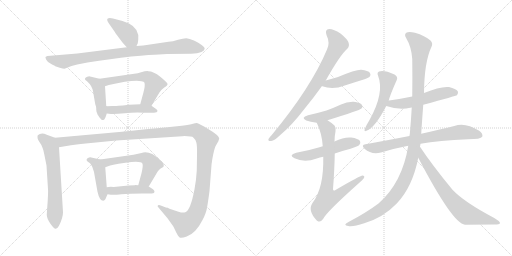
t = 0.00 s
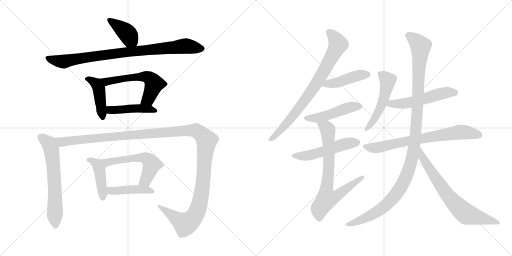
t = 3.08 s
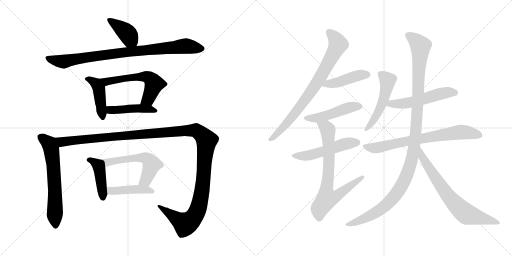
t = 6.16 s
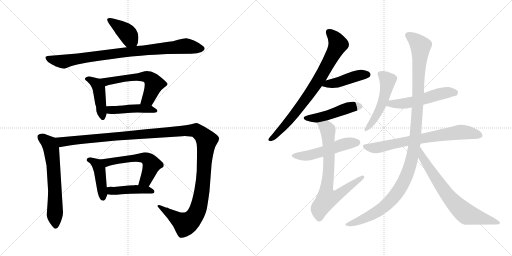
t = 9.23 s
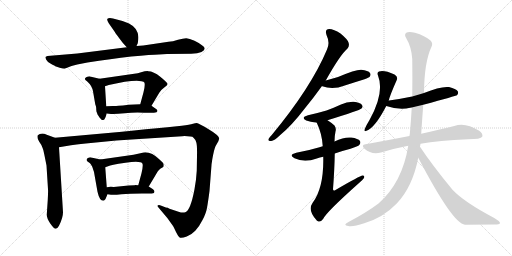
t = 12.31 s
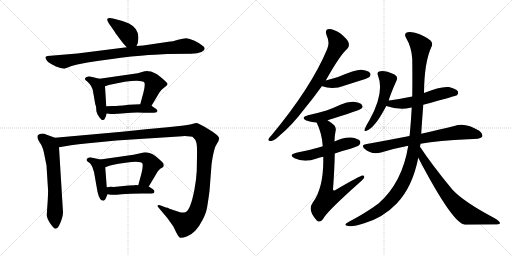
t = 15.39 s

The animated SVG that drew these frames (rendered in a browser with its animation timeline set to each time). Animation: 20 CSS @keyframes rules; one cycle of 15.39 s.

<svg version="1.1" viewBox="0 0 2048 1024" xmlns="http://www.w3.org/2000/svg">
  <g stroke="lightgray" stroke-dasharray="1,1" stroke-width="1" transform="scale(4, 4)">
    <line x1="0" y1="0" x2="256" y2="256"></line>
    <line x1="256" y1="0" x2="0" y2="256"></line>
    <line x1="128" y1="0" x2="128" y2="256"></line>
    <line x1="0" y1="128" x2="256" y2="128"></line>
    <line x1="256" y1="0" x2="512" y2="256"></line>
    <line x1="512" y1="0" x2="256" y2="256"></line>
    <line x1="384" y1="0" x2="384" y2="256"></line>
    <line x1="256" y1="128" x2="512" y2="128"></line>
  </g>
<g transform="scale(1, -1) translate(0, -850)">
   <style type="text/css">
    @keyframes keyframes0 {
      from {
       stroke: black;
       stroke-dashoffset: 398;
       stroke-width: 128;
       }
       56% {
       animation-timing-function: step-end;
       stroke: black;
       stroke-dashoffset: 0;
       stroke-width: 128;
       }
       to {
       stroke: black;
       stroke-width: 1024;
       }
       }
       #make-me-a-hanzi-animation-0 {
         animation: keyframes0 0.573893s both;
         animation-delay: 0.000000s;
         animation-timing-function: linear;
       }
    @keyframes keyframes1 {
      from {
       stroke: black;
       stroke-dashoffset: 879;
       stroke-width: 128;
       }
       74% {
       animation-timing-function: step-end;
       stroke: black;
       stroke-dashoffset: 0;
       stroke-width: 128;
       }
       to {
       stroke: black;
       stroke-width: 1024;
       }
       }
       #make-me-a-hanzi-animation-1 {
         animation: keyframes1 0.965332s both;
         animation-delay: 0.573893s;
         animation-timing-function: linear;
       }
    @keyframes keyframes2 {
      from {
       stroke: black;
       stroke-dashoffset: 437;
       stroke-width: 128;
       }
       59% {
       animation-timing-function: step-end;
       stroke: black;
       stroke-dashoffset: 0;
       stroke-width: 128;
       }
       to {
       stroke: black;
       stroke-width: 1024;
       }
       }
       #make-me-a-hanzi-animation-2 {
         animation: keyframes2 0.605632s both;
         animation-delay: 1.539225s;
         animation-timing-function: linear;
       }
    @keyframes keyframes3 {
      from {
       stroke: black;
       stroke-dashoffset: 576;
       stroke-width: 128;
       }
       65% {
       animation-timing-function: step-end;
       stroke: black;
       stroke-dashoffset: 0;
       stroke-width: 128;
       }
       to {
       stroke: black;
       stroke-width: 1024;
       }
       }
       #make-me-a-hanzi-animation-3 {
         animation: keyframes3 0.718750s both;
         animation-delay: 2.144857s;
         animation-timing-function: linear;
       }
    @keyframes keyframes4 {
      from {
       stroke: black;
       stroke-dashoffset: 448;
       stroke-width: 128;
       }
       59% {
       animation-timing-function: step-end;
       stroke: black;
       stroke-dashoffset: 0;
       stroke-width: 128;
       }
       to {
       stroke: black;
       stroke-width: 1024;
       }
       }
       #make-me-a-hanzi-animation-4 {
         animation: keyframes4 0.614583s both;
         animation-delay: 2.863607s;
         animation-timing-function: linear;
       }
    @keyframes keyframes5 {
      from {
       stroke: black;
       stroke-dashoffset: 633;
       stroke-width: 128;
       }
       67% {
       animation-timing-function: step-end;
       stroke: black;
       stroke-dashoffset: 0;
       stroke-width: 128;
       }
       to {
       stroke: black;
       stroke-width: 1024;
       }
       }
       #make-me-a-hanzi-animation-5 {
         animation: keyframes5 0.765137s both;
         animation-delay: 3.478190s;
         animation-timing-function: linear;
       }
    @keyframes keyframes6 {
      from {
       stroke: black;
       stroke-dashoffset: 1358;
       stroke-width: 128;
       }
       82% {
       animation-timing-function: step-end;
       stroke: black;
       stroke-dashoffset: 0;
       stroke-width: 128;
       }
       to {
       stroke: black;
       stroke-width: 1024;
       }
       }
       #make-me-a-hanzi-animation-6 {
         animation: keyframes6 1.355143s both;
         animation-delay: 4.243327s;
         animation-timing-function: linear;
       }
    @keyframes keyframes7 {
      from {
       stroke: black;
       stroke-dashoffset: 433;
       stroke-width: 128;
       }
       58% {
       animation-timing-function: step-end;
       stroke: black;
       stroke-dashoffset: 0;
       stroke-width: 128;
       }
       to {
       stroke: black;
       stroke-width: 1024;
       }
       }
       #make-me-a-hanzi-animation-7 {
         animation: keyframes7 0.602376s both;
         animation-delay: 5.598470s;
         animation-timing-function: linear;
       }
    @keyframes keyframes8 {
      from {
       stroke: black;
       stroke-dashoffset: 563;
       stroke-width: 128;
       }
       65% {
       animation-timing-function: step-end;
       stroke: black;
       stroke-dashoffset: 0;
       stroke-width: 128;
       }
       to {
       stroke: black;
       stroke-width: 1024;
       }
       }
       #make-me-a-hanzi-animation-8 {
         animation: keyframes8 0.708171s both;
         animation-delay: 6.200846s;
         animation-timing-function: linear;
       }
    @keyframes keyframes9 {
      from {
       stroke: black;
       stroke-dashoffset: 438;
       stroke-width: 128;
       }
       59% {
       animation-timing-function: step-end;
       stroke: black;
       stroke-dashoffset: 0;
       stroke-width: 128;
       }
       to {
       stroke: black;
       stroke-width: 1024;
       }
       }
       #make-me-a-hanzi-animation-9 {
         animation: keyframes9 0.606445s both;
         animation-delay: 6.909017s;
         animation-timing-function: linear;
       }
    @keyframes keyframes10 {
      from {
       stroke: black;
       stroke-dashoffset: 784;
       stroke-width: 128;
       }
       72% {
       animation-timing-function: step-end;
       stroke: black;
       stroke-dashoffset: 0;
       stroke-width: 128;
       }
       to {
       stroke: black;
       stroke-width: 1024;
       }
       }
       #make-me-a-hanzi-animation-10 {
         animation: keyframes10 0.888021s both;
         animation-delay: 7.515462s;
         animation-timing-function: linear;
       }
    @keyframes keyframes11 {
      from {
       stroke: black;
       stroke-dashoffset: 439;
       stroke-width: 128;
       }
       59% {
       animation-timing-function: step-end;
       stroke: black;
       stroke-dashoffset: 0;
       stroke-width: 128;
       }
       to {
       stroke: black;
       stroke-width: 1024;
       }
       }
       #make-me-a-hanzi-animation-11 {
         animation: keyframes11 0.607259s both;
         animation-delay: 8.403483s;
         animation-timing-function: linear;
       }
    @keyframes keyframes12 {
      from {
       stroke: black;
       stroke-dashoffset: 476;
       stroke-width: 128;
       }
       61% {
       animation-timing-function: step-end;
       stroke: black;
       stroke-dashoffset: 0;
       stroke-width: 128;
       }
       to {
       stroke: black;
       stroke-width: 1024;
       }
       }
       #make-me-a-hanzi-animation-12 {
         animation: keyframes12 0.637370s both;
         animation-delay: 9.010742s;
         animation-timing-function: linear;
       }
    @keyframes keyframes13 {
      from {
       stroke: black;
       stroke-dashoffset: 513;
       stroke-width: 128;
       }
       63% {
       animation-timing-function: step-end;
       stroke: black;
       stroke-dashoffset: 0;
       stroke-width: 128;
       }
       to {
       stroke: black;
       stroke-width: 1024;
       }
       }
       #make-me-a-hanzi-animation-13 {
         animation: keyframes13 0.667480s both;
         animation-delay: 9.648112s;
         animation-timing-function: linear;
       }
    @keyframes keyframes14 {
      from {
       stroke: black;
       stroke-dashoffset: 741;
       stroke-width: 128;
       }
       71% {
       animation-timing-function: step-end;
       stroke: black;
       stroke-dashoffset: 0;
       stroke-width: 128;
       }
       to {
       stroke: black;
       stroke-width: 1024;
       }
       }
       #make-me-a-hanzi-animation-14 {
         animation: keyframes14 0.853027s both;
         animation-delay: 10.315592s;
         animation-timing-function: linear;
       }
    @keyframes keyframes15 {
      from {
       stroke: black;
       stroke-dashoffset: 510;
       stroke-width: 128;
       }
       62% {
       animation-timing-function: step-end;
       stroke: black;
       stroke-dashoffset: 0;
       stroke-width: 128;
       }
       to {
       stroke: black;
       stroke-width: 1024;
       }
       }
       #make-me-a-hanzi-animation-15 {
         animation: keyframes15 0.665039s both;
         animation-delay: 11.168619s;
         animation-timing-function: linear;
       }
    @keyframes keyframes16 {
      from {
       stroke: black;
       stroke-dashoffset: 535;
       stroke-width: 128;
       }
       64% {
       animation-timing-function: step-end;
       stroke: black;
       stroke-dashoffset: 0;
       stroke-width: 128;
       }
       to {
       stroke: black;
       stroke-width: 1024;
       }
       }
       #make-me-a-hanzi-animation-16 {
         animation: keyframes16 0.685384s both;
         animation-delay: 11.833658s;
         animation-timing-function: linear;
       }
    @keyframes keyframes17 {
      from {
       stroke: black;
       stroke-dashoffset: 723;
       stroke-width: 128;
       }
       70% {
       animation-timing-function: step-end;
       stroke: black;
       stroke-dashoffset: 0;
       stroke-width: 128;
       }
       to {
       stroke: black;
       stroke-width: 1024;
       }
       }
       #make-me-a-hanzi-animation-17 {
         animation: keyframes17 0.838379s both;
         animation-delay: 12.519042s;
         animation-timing-function: linear;
       }
    @keyframes keyframes18 {
      from {
       stroke: black;
       stroke-dashoffset: 1165;
       stroke-width: 128;
       }
       79% {
       animation-timing-function: step-end;
       stroke: black;
       stroke-dashoffset: 0;
       stroke-width: 128;
       }
       to {
       stroke: black;
       stroke-width: 1024;
       }
       }
       #make-me-a-hanzi-animation-18 {
         animation: keyframes18 1.198079s both;
         animation-delay: 13.357421s;
         animation-timing-function: linear;
       }
    @keyframes keyframes19 {
      from {
       stroke: black;
       stroke-dashoffset: 715;
       stroke-width: 128;
       }
       70% {
       animation-timing-function: step-end;
       stroke: black;
       stroke-dashoffset: 0;
       stroke-width: 128;
       }
       to {
       stroke: black;
       stroke-width: 1024;
       }
       }
       #make-me-a-hanzi-animation-19 {
         animation: keyframes19 0.831868s both;
         animation-delay: 14.555500s;
         animation-timing-function: linear;
       }
</style>
<path d="M 546.0 666.5 L 551.0 677.5 L 553.0 691.5 Q 558.0 735.5 516.0 756.5 L 490.0 766.5 L 452.0 776.5 Q 435.0 779.5 430.0 775.5 Q 426.0 771.5 435.0 757.5 L 458.0 724.5 Q 461.0 718.5 477.0 697.5 Q 493.0 676.5 497.0 672.5 L 507.0 661.5 C 527.0 639.5 534.0 639.5 546.0 666.5 Z" fill="lightgray"></path> 
<path d="M 636.0 632.5 L 668.0 634.5 L 765.0 635.5 Q 791.0 636.5 806.0 642.5 Q 830.0 655.5 809.0 668.5 Q 799.0 677.5 778.0 687.5 Q 757.0 697.5 745.0 697.5 Q 733.0 697.5 712.0 691.5 Q 691.0 684.5 674.0 683.5 L 573.0 668.5 L 546.0 666.5 L 507.0 661.5 L 309.0 636.5 L 190.0 626.5 Q 184.0 625.5 182.0 622.5 Q 181.0 619.5 185.0 611.5 Q 189.0 602.5 205.0 594.5 Q 221.0 586.5 221.0 585.5 L 239.0 579.5 Q 252.0 575.5 258.0 575.5 L 286.0 586.5 L 309.0 592.5 L 350.0 600.5 Q 444.0 615.5 525.0 624.5 Q 607.0 632.5 636.0 632.5 Z" fill="lightgray"></path> 
<path d="M 389.0 396.5 L 389.0 394.5 L 398.0 380.5 Q 405.0 373.5 406.0 371.5 Q 411.0 369.5 412.0 370.5 Q 417.0 370.5 419.0 375.5 Q 422.0 379.5 427.0 396.5 L 425.0 425.5 L 420.0 505.5 C 418.0 530.5 418.0 530.5 398.0 535.5 L 360.0 544.5 Q 357.0 545.5 349.0 543.5 Q 342.0 541.5 340.0 536.5 Q 339.0 531.5 344.0 528.5 Q 349.0 525.5 350.0 523.5 Q 368.0 507.5 372.0 485.5 L 381.0 433.5 L 384.0 424.5 Q 385.0 418.5 385.0 411.5 Q 385.0 403.5 389.0 396.5 Z" fill="lightgray"></path> 
<path d="M 606.0 427.5 L 637.0 479.5 Q 643.0 490.5 657.0 500.5 Q 672.0 509.5 670.0 515.5 Q 668.0 521.5 641.0 543.5 Q 614.0 565.5 593.0 565.5 Q 585.0 566.5 561.0 560.5 L 551.0 557.5 L 398.0 535.5 C 368.0 531.5 392.0 496.5 420.0 505.5 L 435.0 510.5 Q 507.0 527.5 547.0 527.5 L 566.0 525.5 Q 576.0 524.5 578.0 519.5 Q 581.0 507.5 574.0 481.5 L 561.0 433.5 C 553.0 404.5 591.0 401.5 606.0 427.5 Z" fill="lightgray"></path> 
<path d="M 427.0 396.5 L 444.0 394.5 Q 462.0 393.5 499.0 397.5 Q 537.0 401.5 576.0 399.5 L 601.0 399.5 Q 618.0 399.5 626.0 401.5 Q 635.0 408.5 623.0 415.5 L 606.0 427.5 C 595.0 434.5 591.0 434.5 561.0 433.5 L 515.0 431.5 Q 489.0 427.5 474.0 427.5 Q 466.0 426.5 451.0 426.5 L 425.0 425.5 C 395.0 424.5 397.0 400.5 427.0 396.5 Z" fill="lightgray"></path> 
<path d="M 220.0 299.5 L 187.0 311.5 Q 165.0 320.5 151.0 309.5 Q 147.0 297.5 157.0 283.5 Q 168.0 268.5 170.0 259.5 Q 174.0 251.5 177.0 233.5 L 186.0 188.5 L 192.0 93.5 Q 193.0 88.5 191.0 50.5 L 187.0 -8.5 Q 187.0 -22.5 201.0 -43.5 Q 216.0 -64.5 222.0 -64.5 Q 229.0 -65.5 236.0 -52.5 Q 252.0 -20.5 252.0 1.5 L 236.0 261.5 C 234.0 291.5 234.0 294.5 220.0 299.5 Z" fill="lightgray"></path> 
<path d="M 714.0 3.5 L 678.0 15.5 Q 667.0 20.5 666.0 19.5 L 643.0 28.5 Q 637.0 31.5 632.0 29.5 Q 628.0 26.5 633.0 21.5 L 670.0 -22.5 L 690.0 -50.5 Q 695.0 -57.5 704.0 -77.5 Q 714.0 -97.5 720.0 -100.5 Q 727.0 -103.5 747.0 -95.5 Q 767.0 -87.5 781.0 -72.5 Q 796.0 -57.5 810.0 -29.5 Q 825.0 -1.5 828.0 19.5 Q 832.0 40.5 838.0 86.5 L 846.0 190.5 Q 846.0 195.5 847.0 198.5 L 849.0 212.5 Q 856.0 252.5 862.0 265.5 L 874.0 286.5 Q 874.0 289.5 877.0 295.5 Q 877.0 308.5 836.0 332.5 Q 796.0 356.5 790.0 357.5 Q 784.0 358.5 772.0 355.5 Q 760.0 352.5 727.0 347.5 L 670.0 341.5 Q 587.0 334.5 488.0 323.5 L 220.0 299.5 C 190.0 296.5 206.0 256.5 236.0 261.5 L 284.0 269.5 Q 334.0 276.5 343.0 276.5 L 465.0 288.5 L 729.0 305.5 Q 767.0 306.5 774.0 299.5 Q 782.0 292.5 785.0 281.5 Q 789.0 270.5 788.0 226.5 L 787.0 167.5 Q 785.0 130.5 778.0 93.5 Q 762.0 8.5 741.0 1.5 Q 731.0 -2.5 714.0 3.5 Z" fill="lightgray"></path> 
<path d="M 422.0 54.5 L 430.0 73.5 C 431.0 75.5 429.0 71.5 427.0 101.5 L 421.0 181.5 C 419.0 208.5 419.0 208.5 401.0 212.5 L 365.0 220.5 Q 363.0 221.5 356.0 220.5 Q 349.0 218.5 347.0 214.5 Q 345.0 209.5 349.0 205.5 L 360.0 197.5 Q 363.0 195.5 369.0 183.5 L 376.0 162.5 L 390.0 83.5 Q 398.0 47.5 413.0 47.5 Q 418.0 47.5 422.0 54.5 Z" fill="lightgray"></path> 
<path d="M 595.0 104.5 L 626.0 156.5 Q 630.0 166.5 641.0 175.5 Q 652.0 181.5 654.0 183.5 Q 656.0 190.5 654.0 195.5 Q 653.0 199.5 639.0 211.5 Q 599.0 249.5 566.0 238.5 L 534.0 231.5 L 401.0 212.5 C 371.0 208.5 393.0 171.5 421.0 181.5 L 435.0 186.5 Q 439.0 190.5 502.0 199.5 Q 565.0 208.5 570.0 195.5 Q 573.0 186.5 566.0 157.5 L 553.0 109.5 C 545.0 80.5 580.0 78.5 595.0 104.5 Z" fill="lightgray"></path> 
<path d="M 430.0 73.5 L 444.0 71.5 Q 455.0 69.5 486.0 73.5 Q 517.0 76.5 568.0 76.5 L 592.0 76.5 Q 610.0 76.5 616.0 78.5 L 618.0 84.5 Q 618.0 87.5 612.0 93.5 L 595.0 104.5 L 553.0 109.5 L 540.0 110.5 L 539.0 109.5 L 514.0 108.5 L 455.0 102.5 Q 435.0 103.5 427.0 101.5 C 397.0 96.5 400.0 77.5 430.0 73.5 Z" fill="lightgray"></path> 
<path d="M 1303.0 528.0 Q 1360.0 630.0 1390.0 656.0 Q 1399.0 666.0 1394.0 680.0 Q 1390.0 693.0 1362.0 716.0 Q 1335.0 734.0 1317.0 734.0 Q 1298.0 733.0 1306.0 710.0 Q 1321.0 679.0 1308.0 652.0 Q 1245.0 501.0 1087.0 310.0 Q 1077.0 300.0 1074.0 294.0 Q 1071.0 284.0 1085.0 286.0 Q 1097.0 287.0 1121.0 310.0 Q 1166.0 347.0 1219.0 416.0 Q 1252.0 456.0 1288.0 506.0 L 1303.0 528.0 Z" fill="lightgray"></path> 
<path d="M 1288.0 506.0 Q 1287.0 506.0 1289.0 505.0 Q 1331.0 489.0 1379.0 508.0 Q 1416.0 520.0 1458.0 533.0 Q 1476.0 540.0 1478.0 542.0 Q 1485.0 551.0 1480.0 558.0 Q 1473.0 568.0 1445.0 571.0 Q 1423.0 572.0 1352.0 542.0 Q 1328.0 535.0 1303.0 528.0 C 1274.0 520.0 1265.0 517.0 1288.0 506.0 Z" fill="lightgray"></path> 
<path d="M 1310.0 369.0 Q 1439.0 409.0 1446.0 416.0 Q 1453.0 423.0 1448.0 430.0 Q 1441.0 440.0 1415.0 443.0 Q 1388.0 444.0 1364.0 432.0 Q 1336.0 419.0 1306.0 408.0 Q 1272.0 398.0 1232.0 389.0 Q 1201.0 380.0 1225.0 368.0 Q 1240.0 362.0 1267.0 359.0 L 1310.0 369.0 Z" fill="lightgray"></path> 
<path d="M 1339.0 236.0 Q 1367.0 246.0 1402.0 255.0 Q 1433.0 265.0 1437.0 270.0 Q 1444.0 277.0 1440.0 286.0 Q 1433.0 296.0 1405.0 300.0 Q 1377.0 303.0 1338.0 284.0 L 1291.0 265.0 Q 1284.0 264.0 1278.0 261.0 Q 1235.0 248.0 1185.0 239.0 Q 1152.0 230.0 1178.0 217.0 Q 1217.0 198.0 1267.0 216.0 Q 1279.0 220.0 1293.0 223.0 L 1339.0 236.0 Z" fill="lightgray"></path> 
<path d="M 1293.0 223.0 Q 1296.0 99.0 1250.0 38.0 Q 1229.0 8.0 1268.0 -33.0 L 1270.0 -34.0 Q 1282.0 -41.0 1293.0 -25.0 Q 1306.0 2.0 1435.0 117.0 Q 1451.0 130.0 1456.0 138.0 Q 1460.0 148.0 1450.0 148.0 Q 1441.0 148.0 1342.0 90.0 Q 1333.0 84.0 1332.0 93.0 Q 1338.0 172.0 1339.0 236.0 L 1338.0 284.0 Q 1338.0 306.0 1342.0 324.0 Q 1346.0 337.0 1338.0 348.0 Q 1323.0 361.0 1310.0 369.0 C 1285.0 386.0 1255.0 386.0 1267.0 359.0 Q 1288.0 316.0 1291.0 265.0 L 1293.0 223.0 Z" fill="lightgray"></path> 
<path d="M 1555.0 447.0 Q 1558.0 465.0 1587.0 530.0 Q 1593.0 543.0 1578.0 552.0 Q 1536.0 571.0 1516.0 564.0 Q 1507.0 560.0 1512.0 548.0 Q 1539.0 479.0 1478.0 370.0 Q 1465.0 349.0 1459.0 334.0 Q 1455.0 321.0 1466.0 327.0 Q 1500.0 339.0 1545.0 426.0 L 1555.0 447.0 Z" fill="lightgray"></path> 
<path d="M 1693.0 431.0 Q 1825.0 467.0 1828.0 469.0 Q 1835.0 476.0 1831.0 485.0 Q 1824.0 495.0 1796.0 502.0 Q 1763.0 506.0 1696.0 478.0 L 1649.0 464.0 Q 1606.0 455.0 1556.0 448.0 Q 1555.0 448.0 1555.0 447.0 C 1526.0 440.0 1516.0 435.0 1545.0 426.0 Q 1599.0 408.0 1641.0 419.0 Q 1642.0 420.0 1647.0 420.0 L 1693.0 431.0 Z" fill="lightgray"></path> 
<path d="M 1682.0 275.0 Q 1755.0 288.0 1872.0 293.0 Q 1923.0 293.0 1929.0 303.0 Q 1933.0 315.0 1917.0 327.0 Q 1860.0 363.0 1817.0 346.0 Q 1765.0 333.0 1685.0 315.0 L 1638.0 306.0 Q 1556.0 290.0 1462.0 273.0 Q 1443.0 270.0 1458.0 255.0 Q 1486.0 230.0 1524.0 240.0 Q 1575.0 256.0 1633.0 267.0 L 1682.0 275.0 Z" fill="lightgray"></path> 
<path d="M 1680.0 263.0 Q 1681.0 270.0 1682.0 275.0 L 1685.0 315.0 Q 1685.0 322.0 1693.0 431.0 L 1696.0 478.0 Q 1697.0 602.0 1726.0 663.0 Q 1733.0 676.0 1722.0 688.0 Q 1700.0 707.0 1660.0 719.0 Q 1635.0 726.0 1625.0 719.0 Q 1616.0 712.0 1624.0 699.0 Q 1646.0 662.0 1649.0 614.0 Q 1650.0 538.0 1649.0 464.0 L 1647.0 420.0 Q 1644.0 366.0 1639.0 312.0 Q 1638.0 311.0 1638.0 306.0 L 1633.0 267.0 Q 1609.0 119.0 1514.0 36.0 Q 1466.0 0.0 1394.0 -38.0 Q 1381.0 -45.0 1381.0 -49.0 Q 1382.0 -53.0 1393.0 -54.0 Q 1412.0 -58.0 1457.0 -43.0 Q 1532.0 -21.0 1587.0 36.0 Q 1650.0 102.0 1673.0 219.0 L 1680.0 263.0 Z" fill="lightgray"></path> 
<path d="M 1673.0 219.0 Q 1811.0 -45.0 1860.0 -49.0 Q 1923.0 -48.0 1977.0 -48.0 Q 1999.0 -48.0 2000.0 -43.0 Q 2001.0 -36.0 1977.0 -22.0 Q 1856.0 42.0 1810.0 91.0 Q 1726.0 193.0 1680.0 263.0 C 1663.0 288.0 1659.0 246.0 1673.0 219.0 Z" fill="lightgray"></path> 
      <clipPath id="make-me-a-hanzi-clip-0">
      <path d="M 546.0 666.5 L 551.0 677.5 L 553.0 691.5 Q 558.0 735.5 516.0 756.5 L 490.0 766.5 L 452.0 776.5 Q 435.0 779.5 430.0 775.5 Q 426.0 771.5 435.0 757.5 L 458.0 724.5 Q 461.0 718.5 477.0 697.5 Q 493.0 676.5 497.0 672.5 L 507.0 661.5 C 527.0 639.5 534.0 639.5 546.0 666.5 Z" fill="lightgray"></path>
      </clipPath>
      <path clip-path="url(#make-me-a-hanzi-clip-0)" d="M 435.0 771.5 L 505.0 721.5 L 538.0 676.5 " fill="none" id="make-me-a-hanzi-animation-0" stroke-dasharray="270 540" stroke-linecap="round"></path>

      <clipPath id="make-me-a-hanzi-clip-1">
      <path d="M 636.0 632.5 L 668.0 634.5 L 765.0 635.5 Q 791.0 636.5 806.0 642.5 Q 830.0 655.5 809.0 668.5 Q 799.0 677.5 778.0 687.5 Q 757.0 697.5 745.0 697.5 Q 733.0 697.5 712.0 691.5 Q 691.0 684.5 674.0 683.5 L 573.0 668.5 L 546.0 666.5 L 507.0 661.5 L 309.0 636.5 L 190.0 626.5 Q 184.0 625.5 182.0 622.5 Q 181.0 619.5 185.0 611.5 Q 189.0 602.5 205.0 594.5 Q 221.0 586.5 221.0 585.5 L 239.0 579.5 Q 252.0 575.5 258.0 575.5 L 286.0 586.5 L 309.0 592.5 L 350.0 600.5 Q 444.0 615.5 525.0 624.5 Q 607.0 632.5 636.0 632.5 Z" fill="lightgray"></path>
      </clipPath>
      <path clip-path="url(#make-me-a-hanzi-clip-1)" d="M 189.0 618.5 L 252.0 604.5 L 471.0 638.5 L 736.0 666.5 L 806.0 655.5 " fill="none" id="make-me-a-hanzi-animation-1" stroke-dasharray="751 1502" stroke-linecap="round"></path>

      <clipPath id="make-me-a-hanzi-clip-2">
      <path d="M 389.0 396.5 L 389.0 394.5 L 398.0 380.5 Q 405.0 373.5 406.0 371.5 Q 411.0 369.5 412.0 370.5 Q 417.0 370.5 419.0 375.5 Q 422.0 379.5 427.0 396.5 L 425.0 425.5 L 420.0 505.5 C 418.0 530.5 418.0 530.5 398.0 535.5 L 360.0 544.5 Q 357.0 545.5 349.0 543.5 Q 342.0 541.5 340.0 536.5 Q 339.0 531.5 344.0 528.5 Q 349.0 525.5 350.0 523.5 Q 368.0 507.5 372.0 485.5 L 381.0 433.5 L 384.0 424.5 Q 385.0 418.5 385.0 411.5 Q 385.0 403.5 389.0 396.5 Z" fill="lightgray"></path>
      </clipPath>
      <path clip-path="url(#make-me-a-hanzi-clip-2)" d="M 348.0 535.5 L 385.0 515.5 L 395.0 496.5 L 411.0 380.5 " fill="none" id="make-me-a-hanzi-animation-2" stroke-dasharray="309 618" stroke-linecap="round"></path>

      <clipPath id="make-me-a-hanzi-clip-3">
      <path d="M 606.0 427.5 L 637.0 479.5 Q 643.0 490.5 657.0 500.5 Q 672.0 509.5 670.0 515.5 Q 668.0 521.5 641.0 543.5 Q 614.0 565.5 593.0 565.5 Q 585.0 566.5 561.0 560.5 L 551.0 557.5 L 398.0 535.5 C 368.0 531.5 392.0 496.5 420.0 505.5 L 435.0 510.5 Q 507.0 527.5 547.0 527.5 L 566.0 525.5 Q 576.0 524.5 578.0 519.5 Q 581.0 507.5 574.0 481.5 L 561.0 433.5 C 553.0 404.5 591.0 401.5 606.0 427.5 Z" fill="lightgray"></path>
      </clipPath>
      <path clip-path="url(#make-me-a-hanzi-clip-3)" d="M 406.0 533.5 L 426.0 524.5 L 572.0 544.5 L 601.0 536.5 L 615.0 518.5 L 614.0 505.5 L 593.0 454.5 L 569.0 437.5 " fill="none" id="make-me-a-hanzi-animation-3" stroke-dasharray="448 896" stroke-linecap="round"></path>

      <clipPath id="make-me-a-hanzi-clip-4">
      <path d="M 427.0 396.5 L 444.0 394.5 Q 462.0 393.5 499.0 397.5 Q 537.0 401.5 576.0 399.5 L 601.0 399.5 Q 618.0 399.5 626.0 401.5 Q 635.0 408.5 623.0 415.5 L 606.0 427.5 C 595.0 434.5 591.0 434.5 561.0 433.5 L 515.0 431.5 Q 489.0 427.5 474.0 427.5 Q 466.0 426.5 451.0 426.5 L 425.0 425.5 C 395.0 424.5 397.0 400.5 427.0 396.5 Z" fill="lightgray"></path>
      </clipPath>
      <path clip-path="url(#make-me-a-hanzi-clip-4)" d="M 432.0 418.5 L 442.0 410.5 L 566.0 416.5 L 620.0 407.5 " fill="none" id="make-me-a-hanzi-animation-4" stroke-dasharray="320 640" stroke-linecap="round"></path>

      <clipPath id="make-me-a-hanzi-clip-5">
      <path d="M 220.0 299.5 L 187.0 311.5 Q 165.0 320.5 151.0 309.5 Q 147.0 297.5 157.0 283.5 Q 168.0 268.5 170.0 259.5 Q 174.0 251.5 177.0 233.5 L 186.0 188.5 L 192.0 93.5 Q 193.0 88.5 191.0 50.5 L 187.0 -8.5 Q 187.0 -22.5 201.0 -43.5 Q 216.0 -64.5 222.0 -64.5 Q 229.0 -65.5 236.0 -52.5 Q 252.0 -20.5 252.0 1.5 L 236.0 261.5 C 234.0 291.5 234.0 294.5 220.0 299.5 Z" fill="lightgray"></path>
      </clipPath>
      <path clip-path="url(#make-me-a-hanzi-clip-5)" d="M 161.0 302.5 L 197.0 275.5 L 206.0 251.5 L 216.0 160.5 L 222.0 -54.5 " fill="none" id="make-me-a-hanzi-animation-5" stroke-dasharray="505 1010" stroke-linecap="round"></path>

      <clipPath id="make-me-a-hanzi-clip-6">
      <path d="M 714.0 3.5 L 678.0 15.5 Q 667.0 20.5 666.0 19.5 L 643.0 28.5 Q 637.0 31.5 632.0 29.5 Q 628.0 26.5 633.0 21.5 L 670.0 -22.5 L 690.0 -50.5 Q 695.0 -57.5 704.0 -77.5 Q 714.0 -97.5 720.0 -100.5 Q 727.0 -103.5 747.0 -95.5 Q 767.0 -87.5 781.0 -72.5 Q 796.0 -57.5 810.0 -29.5 Q 825.0 -1.5 828.0 19.5 Q 832.0 40.5 838.0 86.5 L 846.0 190.5 Q 846.0 195.5 847.0 198.5 L 849.0 212.5 Q 856.0 252.5 862.0 265.5 L 874.0 286.5 Q 874.0 289.5 877.0 295.5 Q 877.0 308.5 836.0 332.5 Q 796.0 356.5 790.0 357.5 Q 784.0 358.5 772.0 355.5 Q 760.0 352.5 727.0 347.5 L 670.0 341.5 Q 587.0 334.5 488.0 323.5 L 220.0 299.5 C 190.0 296.5 206.0 256.5 236.0 261.5 L 284.0 269.5 Q 334.0 276.5 343.0 276.5 L 465.0 288.5 L 729.0 305.5 Q 767.0 306.5 774.0 299.5 Q 782.0 292.5 785.0 281.5 Q 789.0 270.5 788.0 226.5 L 787.0 167.5 Q 785.0 130.5 778.0 93.5 Q 762.0 8.5 741.0 1.5 Q 731.0 -2.5 714.0 3.5 Z" fill="lightgray"></path>
      </clipPath>
      <path clip-path="url(#make-me-a-hanzi-clip-6)" d="M 228.0 295.5 L 251.0 282.5 L 693.0 324.5 L 772.0 328.5 L 797.0 320.5 L 826.0 286.5 L 807.0 81.5 L 782.0 -7.5 L 759.0 -35.5 L 741.0 -45.5 L 637.0 26.5 " fill="none" id="make-me-a-hanzi-animation-6" stroke-dasharray="1230 2460" stroke-linecap="round"></path>

      <clipPath id="make-me-a-hanzi-clip-7">
      <path d="M 422.0 54.5 L 430.0 73.5 C 431.0 75.5 429.0 71.5 427.0 101.5 L 421.0 181.5 C 419.0 208.5 419.0 208.5 401.0 212.5 L 365.0 220.5 Q 363.0 221.5 356.0 220.5 Q 349.0 218.5 347.0 214.5 Q 345.0 209.5 349.0 205.5 L 360.0 197.5 Q 363.0 195.5 369.0 183.5 L 376.0 162.5 L 390.0 83.5 Q 398.0 47.5 413.0 47.5 Q 418.0 47.5 422.0 54.5 Z" fill="lightgray"></path>
      </clipPath>
      <path clip-path="url(#make-me-a-hanzi-clip-7)" d="M 355.0 211.5 L 388.0 193.5 L 398.0 173.5 L 412.0 57.5 " fill="none" id="make-me-a-hanzi-animation-7" stroke-dasharray="305 610" stroke-linecap="round"></path>

      <clipPath id="make-me-a-hanzi-clip-8">
      <path d="M 595.0 104.5 L 626.0 156.5 Q 630.0 166.5 641.0 175.5 Q 652.0 181.5 654.0 183.5 Q 656.0 190.5 654.0 195.5 Q 653.0 199.5 639.0 211.5 Q 599.0 249.5 566.0 238.5 L 534.0 231.5 L 401.0 212.5 C 371.0 208.5 393.0 171.5 421.0 181.5 L 435.0 186.5 Q 439.0 190.5 502.0 199.5 Q 565.0 208.5 570.0 195.5 Q 573.0 186.5 566.0 157.5 L 553.0 109.5 C 545.0 80.5 580.0 78.5 595.0 104.5 Z" fill="lightgray"></path>
      </clipPath>
      <path clip-path="url(#make-me-a-hanzi-clip-8)" d="M 409.0 210.5 L 431.0 201.5 L 553.0 219.5 L 576.0 219.5 L 592.0 212.5 L 607.0 192.5 L 583.0 129.5 L 561.0 113.5 " fill="none" id="make-me-a-hanzi-animation-8" stroke-dasharray="435 870" stroke-linecap="round"></path>

      <clipPath id="make-me-a-hanzi-clip-9">
      <path d="M 430.0 73.5 L 444.0 71.5 Q 455.0 69.5 486.0 73.5 Q 517.0 76.5 568.0 76.5 L 592.0 76.5 Q 610.0 76.5 616.0 78.5 L 618.0 84.5 Q 618.0 87.5 612.0 93.5 L 595.0 104.5 L 553.0 109.5 L 540.0 110.5 L 539.0 109.5 L 514.0 108.5 L 455.0 102.5 Q 435.0 103.5 427.0 101.5 C 397.0 96.5 400.0 77.5 430.0 73.5 Z" fill="lightgray"></path>
      </clipPath>
      <path clip-path="url(#make-me-a-hanzi-clip-9)" d="M 433.0 95.5 L 450.0 86.5 L 546.0 93.5 L 586.0 91.5 L 611.0 83.5 " fill="none" id="make-me-a-hanzi-animation-9" stroke-dasharray="310 620" stroke-linecap="round"></path>

      <clipPath id="make-me-a-hanzi-clip-10">
      <path d="M 1303.0 528.0 Q 1360.0 630.0 1390.0 656.0 Q 1399.0 666.0 1394.0 680.0 Q 1390.0 693.0 1362.0 716.0 Q 1335.0 734.0 1317.0 734.0 Q 1298.0 733.0 1306.0 710.0 Q 1321.0 679.0 1308.0 652.0 Q 1245.0 501.0 1087.0 310.0 Q 1077.0 300.0 1074.0 294.0 Q 1071.0 284.0 1085.0 286.0 Q 1097.0 287.0 1121.0 310.0 Q 1166.0 347.0 1219.0 416.0 Q 1252.0 456.0 1288.0 506.0 L 1303.0 528.0 Z" fill="lightgray"></path>
      </clipPath>
      <path clip-path="url(#make-me-a-hanzi-clip-10)" d="M 1317.0 720.0 L 1341.0 696.0 L 1352.0 674.0 L 1298.0 569.0 L 1240.0 477.0 L 1179.0 395.0 L 1106.0 312.0 L 1082.0 294.0 " fill="none" id="make-me-a-hanzi-animation-10" stroke-dasharray="656 1312" stroke-linecap="round"></path>

      <clipPath id="make-me-a-hanzi-clip-11">
      <path d="M 1288.0 506.0 Q 1287.0 506.0 1289.0 505.0 Q 1331.0 489.0 1379.0 508.0 Q 1416.0 520.0 1458.0 533.0 Q 1476.0 540.0 1478.0 542.0 Q 1485.0 551.0 1480.0 558.0 Q 1473.0 568.0 1445.0 571.0 Q 1423.0 572.0 1352.0 542.0 Q 1328.0 535.0 1303.0 528.0 C 1274.0 520.0 1265.0 517.0 1288.0 506.0 Z" fill="lightgray"></path>
      </clipPath>
      <path clip-path="url(#make-me-a-hanzi-clip-11)" d="M 1293.0 510.0 L 1351.0 520.0 L 1428.0 547.0 L 1470.0 551.0 " fill="none" id="make-me-a-hanzi-animation-11" stroke-dasharray="311 622" stroke-linecap="round"></path>

      <clipPath id="make-me-a-hanzi-clip-12">
      <path d="M 1310.0 369.0 Q 1439.0 409.0 1446.0 416.0 Q 1453.0 423.0 1448.0 430.0 Q 1441.0 440.0 1415.0 443.0 Q 1388.0 444.0 1364.0 432.0 Q 1336.0 419.0 1306.0 408.0 Q 1272.0 398.0 1232.0 389.0 Q 1201.0 380.0 1225.0 368.0 Q 1240.0 362.0 1267.0 359.0 L 1310.0 369.0 Z" fill="lightgray"></path>
      </clipPath>
      <path clip-path="url(#make-me-a-hanzi-clip-12)" d="M 1226.0 379.0 L 1270.0 378.0 L 1389.0 418.0 L 1439.0 424.0 " fill="none" id="make-me-a-hanzi-animation-12" stroke-dasharray="348 696" stroke-linecap="round"></path>

      <clipPath id="make-me-a-hanzi-clip-13">
      <path d="M 1339.0 236.0 Q 1367.0 246.0 1402.0 255.0 Q 1433.0 265.0 1437.0 270.0 Q 1444.0 277.0 1440.0 286.0 Q 1433.0 296.0 1405.0 300.0 Q 1377.0 303.0 1338.0 284.0 L 1291.0 265.0 Q 1284.0 264.0 1278.0 261.0 Q 1235.0 248.0 1185.0 239.0 Q 1152.0 230.0 1178.0 217.0 Q 1217.0 198.0 1267.0 216.0 Q 1279.0 220.0 1293.0 223.0 L 1339.0 236.0 Z" fill="lightgray"></path>
      </clipPath>
      <path clip-path="url(#make-me-a-hanzi-clip-13)" d="M 1179.0 229.0 L 1239.0 229.0 L 1368.0 271.0 L 1429.0 280.0 " fill="none" id="make-me-a-hanzi-animation-13" stroke-dasharray="385 770" stroke-linecap="round"></path>

      <clipPath id="make-me-a-hanzi-clip-14">
      <path d="M 1293.0 223.0 Q 1296.0 99.0 1250.0 38.0 Q 1229.0 8.0 1268.0 -33.0 L 1270.0 -34.0 Q 1282.0 -41.0 1293.0 -25.0 Q 1306.0 2.0 1435.0 117.0 Q 1451.0 130.0 1456.0 138.0 Q 1460.0 148.0 1450.0 148.0 Q 1441.0 148.0 1342.0 90.0 Q 1333.0 84.0 1332.0 93.0 Q 1338.0 172.0 1339.0 236.0 L 1338.0 284.0 Q 1338.0 306.0 1342.0 324.0 Q 1346.0 337.0 1338.0 348.0 Q 1323.0 361.0 1310.0 369.0 C 1285.0 386.0 1255.0 386.0 1267.0 359.0 Q 1288.0 316.0 1291.0 265.0 L 1293.0 223.0 Z" fill="lightgray"></path>
      </clipPath>
      <path clip-path="url(#make-me-a-hanzi-clip-14)" d="M 1275.0 355.0 L 1305.0 340.0 L 1311.0 330.0 L 1316.0 185.0 L 1304.0 84.0 L 1309.0 58.0 L 1344.0 65.0 L 1450.0 141.0 " fill="none" id="make-me-a-hanzi-animation-14" stroke-dasharray="613 1226" stroke-linecap="round"></path>

      <clipPath id="make-me-a-hanzi-clip-15">
      <path d="M 1555.0 447.0 Q 1558.0 465.0 1587.0 530.0 Q 1593.0 543.0 1578.0 552.0 Q 1536.0 571.0 1516.0 564.0 Q 1507.0 560.0 1512.0 548.0 Q 1539.0 479.0 1478.0 370.0 Q 1465.0 349.0 1459.0 334.0 Q 1455.0 321.0 1466.0 327.0 Q 1500.0 339.0 1545.0 426.0 L 1555.0 447.0 Z" fill="lightgray"></path>
      </clipPath>
      <path clip-path="url(#make-me-a-hanzi-clip-15)" d="M 1520.0 554.0 L 1551.0 528.0 L 1542.0 478.0 L 1515.0 404.0 L 1467.0 335.0 " fill="none" id="make-me-a-hanzi-animation-15" stroke-dasharray="382 764" stroke-linecap="round"></path>

      <clipPath id="make-me-a-hanzi-clip-16">
      <path d="M 1693.0 431.0 Q 1825.0 467.0 1828.0 469.0 Q 1835.0 476.0 1831.0 485.0 Q 1824.0 495.0 1796.0 502.0 Q 1763.0 506.0 1696.0 478.0 L 1649.0 464.0 Q 1606.0 455.0 1556.0 448.0 Q 1555.0 448.0 1555.0 447.0 C 1526.0 440.0 1516.0 435.0 1545.0 426.0 Q 1599.0 408.0 1641.0 419.0 Q 1642.0 420.0 1647.0 420.0 L 1693.0 431.0 Z" fill="lightgray"></path>
      </clipPath>
      <path clip-path="url(#make-me-a-hanzi-clip-16)" d="M 1554.0 428.0 L 1565.0 436.0 L 1641.0 440.0 L 1790.0 481.0 L 1824.0 476.0 " fill="none" id="make-me-a-hanzi-animation-16" stroke-dasharray="407 814" stroke-linecap="round"></path>

      <clipPath id="make-me-a-hanzi-clip-17">
      <path d="M 1682.0 275.0 Q 1755.0 288.0 1872.0 293.0 Q 1923.0 293.0 1929.0 303.0 Q 1933.0 315.0 1917.0 327.0 Q 1860.0 363.0 1817.0 346.0 Q 1765.0 333.0 1685.0 315.0 L 1638.0 306.0 Q 1556.0 290.0 1462.0 273.0 Q 1443.0 270.0 1458.0 255.0 Q 1486.0 230.0 1524.0 240.0 Q 1575.0 256.0 1633.0 267.0 L 1682.0 275.0 Z" fill="lightgray"></path>
      </clipPath>
      <path clip-path="url(#make-me-a-hanzi-clip-17)" d="M 1460.0 264.0 L 1513.0 260.0 L 1732.0 305.0 L 1848.0 322.0 L 1920.0 308.0 " fill="none" id="make-me-a-hanzi-animation-17" stroke-dasharray="595 1190" stroke-linecap="round"></path>

      <clipPath id="make-me-a-hanzi-clip-18">
      <path d="M 1680.0 263.0 Q 1681.0 270.0 1682.0 275.0 L 1685.0 315.0 Q 1685.0 322.0 1693.0 431.0 L 1696.0 478.0 Q 1697.0 602.0 1726.0 663.0 Q 1733.0 676.0 1722.0 688.0 Q 1700.0 707.0 1660.0 719.0 Q 1635.0 726.0 1625.0 719.0 Q 1616.0 712.0 1624.0 699.0 Q 1646.0 662.0 1649.0 614.0 Q 1650.0 538.0 1649.0 464.0 L 1647.0 420.0 Q 1644.0 366.0 1639.0 312.0 Q 1638.0 311.0 1638.0 306.0 L 1633.0 267.0 Q 1609.0 119.0 1514.0 36.0 Q 1466.0 0.0 1394.0 -38.0 Q 1381.0 -45.0 1381.0 -49.0 Q 1382.0 -53.0 1393.0 -54.0 Q 1412.0 -58.0 1457.0 -43.0 Q 1532.0 -21.0 1587.0 36.0 Q 1650.0 102.0 1673.0 219.0 L 1680.0 263.0 Z" fill="lightgray"></path>
      </clipPath>
      <path clip-path="url(#make-me-a-hanzi-clip-18)" d="M 1634.0 709.0 L 1682.0 666.0 L 1665.0 343.0 L 1654.0 245.0 L 1639.0 183.0 L 1603.0 101.0 L 1554.0 38.0 L 1484.0 -10.0 L 1388.0 -50.0 " fill="none" id="make-me-a-hanzi-animation-18" stroke-dasharray="1037 2074" stroke-linecap="round"></path>

      <clipPath id="make-me-a-hanzi-clip-19">
      <path d="M 1673.0 219.0 Q 1811.0 -45.0 1860.0 -49.0 Q 1923.0 -48.0 1977.0 -48.0 Q 1999.0 -48.0 2000.0 -43.0 Q 2001.0 -36.0 1977.0 -22.0 Q 1856.0 42.0 1810.0 91.0 Q 1726.0 193.0 1680.0 263.0 C 1663.0 288.0 1659.0 246.0 1673.0 219.0 Z" fill="lightgray"></path>
      </clipPath>
      <path clip-path="url(#make-me-a-hanzi-clip-19)" d="M 1680.0 256.0 L 1691.0 213.0 L 1734.0 148.0 L 1794.0 64.0 L 1843.0 12.0 L 1868.0 -7.0 L 1994.0 -40.0 " fill="none" id="make-me-a-hanzi-animation-19" stroke-dasharray="587 1174" stroke-linecap="round"></path>

</g>
</svg>
